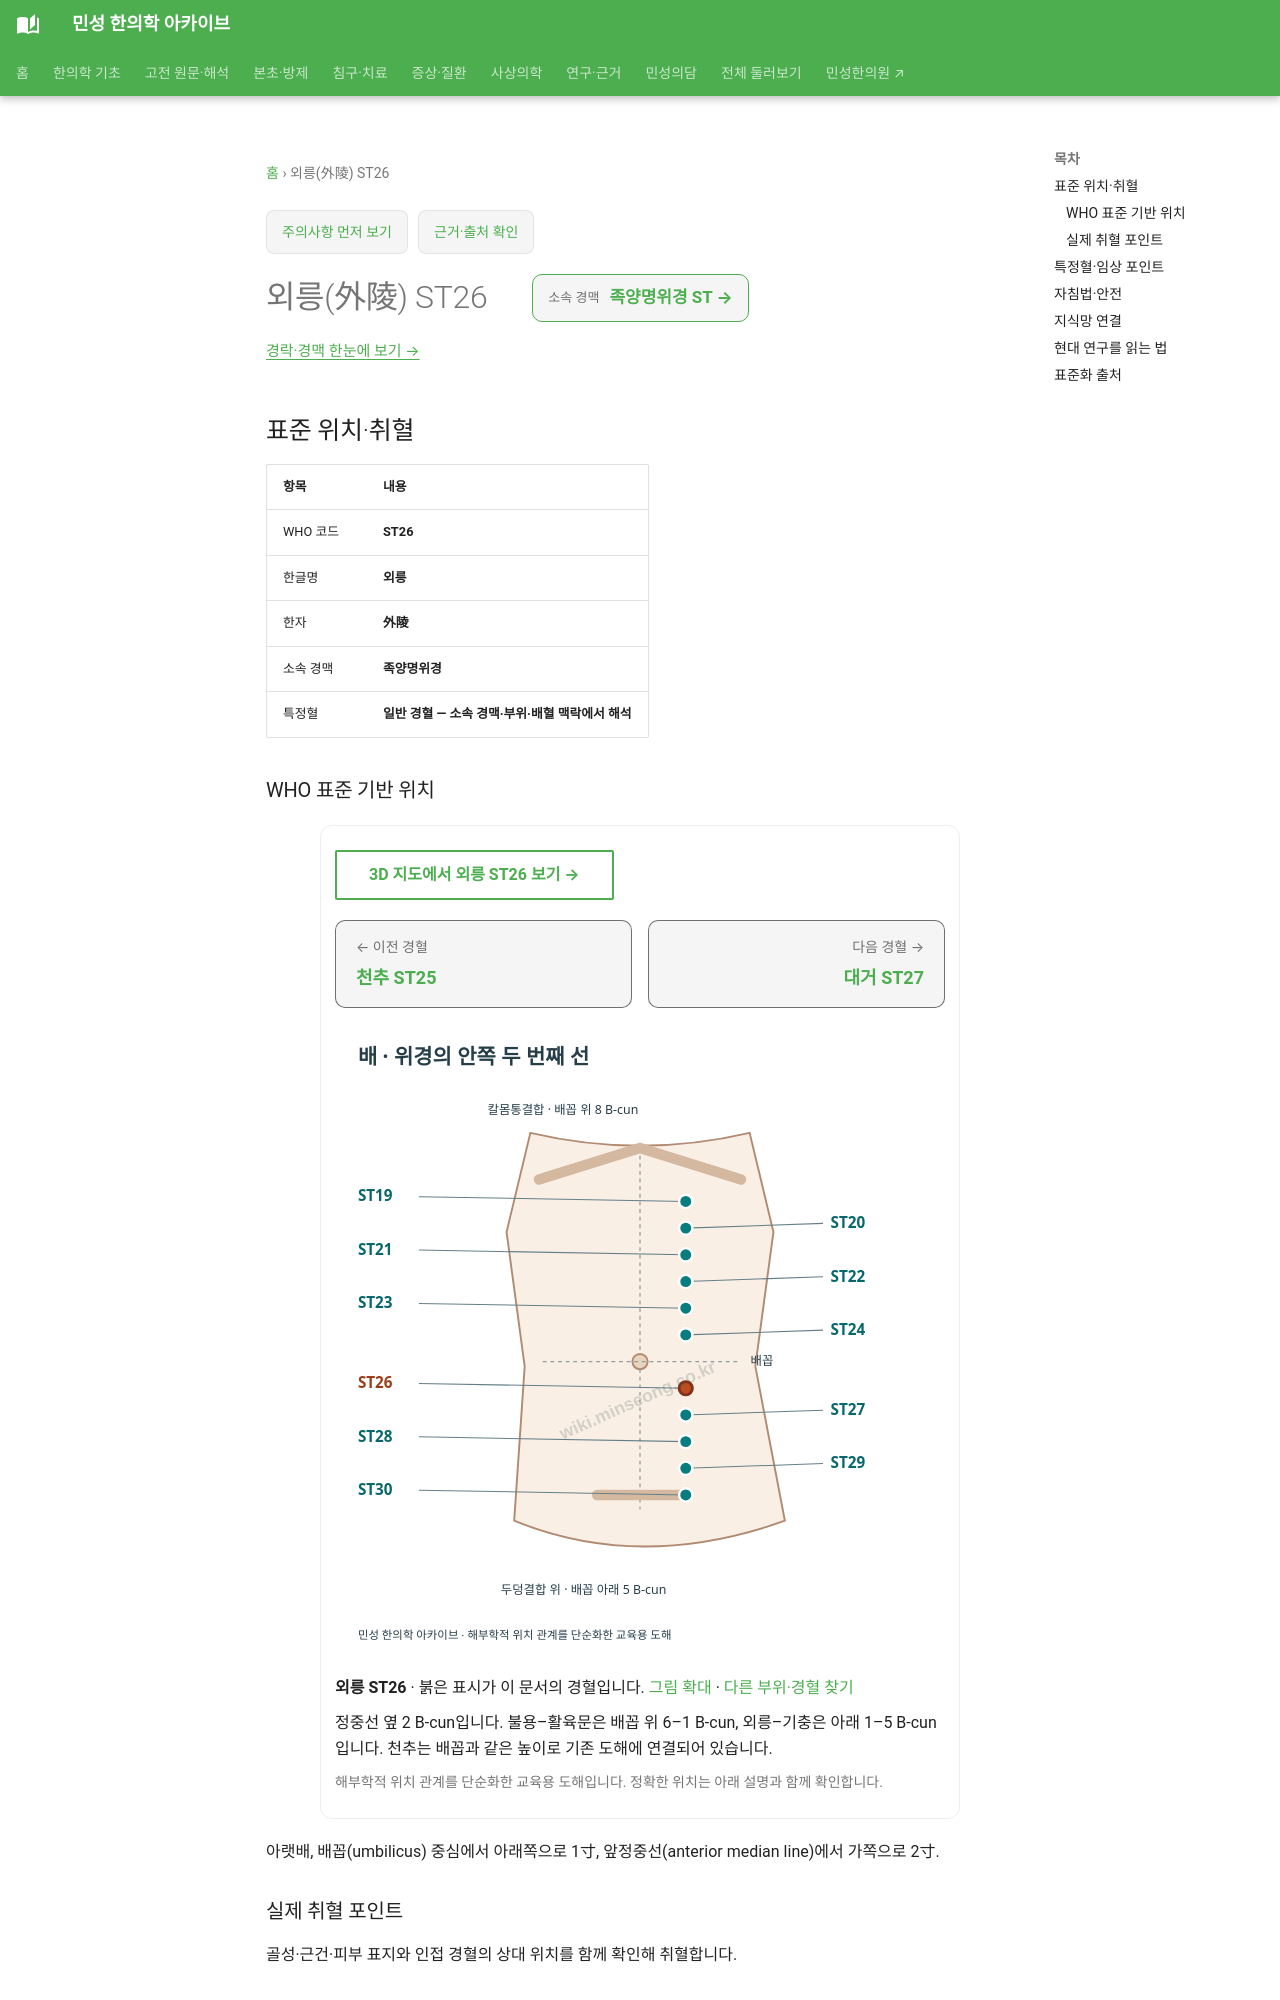

repository: joowon1111/minseong-korean-medicine-wiki · page: acupuncture/points/st26/index.html · generator: mkdocs

---
title: 외릉(外陵) ST26
description: 외릉 ST26 표준 위치·취혈·임상 지식망
status: 검토완료
last_reviewed: 2026-08-22
---
# 외릉(外陵) ST26

<!-- MS_ACUPOINT_ATLAS_43_START -->
## 표준 위치·취혈

| 항목 | 내용 |
|---|---|
| WHO 코드 | **ST26** |
| 한글명 | **외릉** |
| 한자 | **外陵** |
| 소속 경맥 | **족양명위경** |
| 특정혈 | **일반 경혈 — 소속 경맥·부위·배혈 맥락에서 해석** |

### WHO 표준 기반 위치

아랫배, 배꼽(umbilicus) 중심에서 아래쪽으로 1寸, 앞정중선(anterior median line)에서 가쪽으로 2寸.

### 실제 취혈 포인트

골성·근건·피부 표지와 인접 경혈의 상대 위치를 함께 확인해 취혈합니다.
